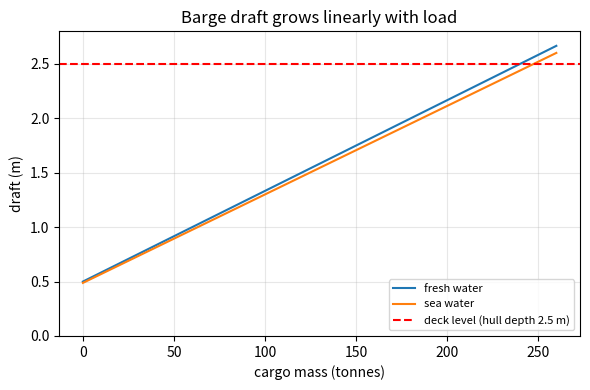
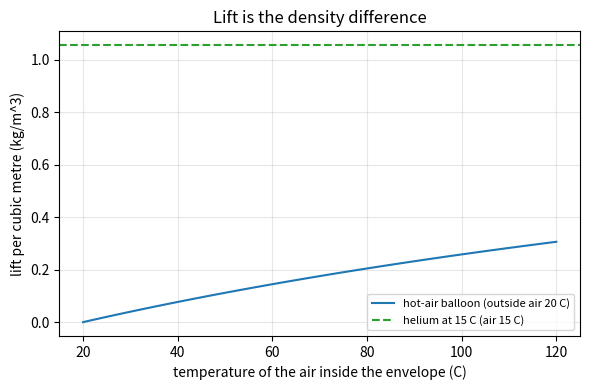
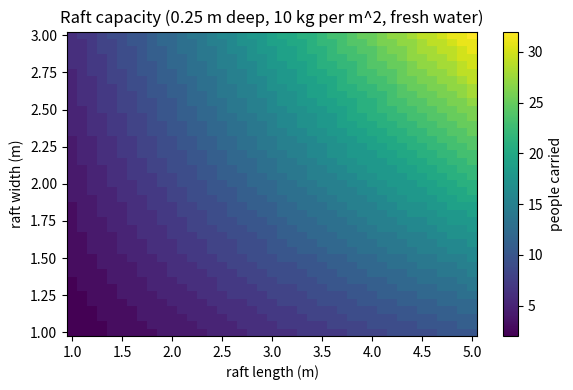

These charts were generated, in order, by the following Python code:
"""Session 2 (Level 2): the buoyant force, barge draft, load capacity and balloon lift.

Run:  python start.py 2
"""
# %% [markdown]
# # Session 2: F_b = rho * g * V
# **A. Real-world problem.** How much cargo can a barge carry before its deck goes under?
# How many people can a raft carry? Why does a helium balloon lift a child's toy but not
# the child? One equation answers all three: the buoyant force equals the weight of the
# fluid pushed aside, F_b = rho_fluid * g * V_displaced.
# *Educational model only: real vessels need safety margins, waves and rules this lesson ignores.*

# %%
import pathlib

import numpy as np

OUT = (pathlib.Path(__file__).resolve().parent if "__file__" in globals() else pathlib.Path(".")) / "out"
G = 9.81            # m/s^2
FRESH = 1000.0      # kg/m^3
SEA = 1025.0        # kg/m^3 (about)
R_GAS = 8.314       # J/(mol K), universal gas constant
P_ATM = 101325.0    # Pa


# %% [markdown]
# ## Step 1: the buoyant force and the floating condition
# Weight of the object = m g. Buoyant force when fully submerged = rho_fluid g V. It floats
# when the object's average density is below the fluid's.

# %%
def buoyant_force(rho_fluid, volume, g=G):
    """Newtons: weight of the displaced fluid."""
    return rho_fluid * g * volume


def net_force_up(mass, volume, rho_fluid, g=G):
    """Net upward force (N) on a fully submerged object (positive: it rises)."""
    return buoyant_force(rho_fluid, volume, g) - mass * g


def floats(mass, volume, rho_fluid):
    """True if the average density mass/volume is below the fluid density."""
    return bool(mass / volume < rho_fluid)


# %% [markdown]
# ## Step 2: a rectangular barge
# A barge of length `L`, beam (width) `B` and hull depth `H`, with total mass `m`, floats at
# draft d = m / (rho L B). The deck goes under when d reaches `H`. Subtracting the empty
# (lightship) mass from the heaviest total mass gives the load capacity. We also keep a
# minimum freeboard (height of deck above the water) as a safety margin.

# %%
def draft_barge(mass, L, B, rho_fluid):
    """Depth (m) of the hull below the water line."""
    return mass / (rho_fluid * L * B)


def freeboard(mass, L, B, H, rho_fluid):
    """Height (m) of the deck above the water; negative means the deck is under water."""
    return H - draft_barge(mass, L, B, rho_fluid)


def max_cargo(L, B, H, lightship, rho_fluid, min_freeboard=0.0):
    """Largest cargo mass (kg) so that freeboard stays at least `min_freeboard` (m)."""
    return rho_fluid * L * B * (H - min_freeboard) - lightship


# %% [markdown]
# ## Step 3: lift of a balloon
# A balloon is the same law in air: lift = (rho_air - rho_gas) g V. Density of an ideal gas
# is rho = P M / (R T) with M the molar mass (kg/mol) and T the temperature in kelvin.

# %%
def gas_density(molar_mass, temp_c, pressure=P_ATM):
    """Ideal-gas density (kg/m^3)."""
    return pressure * molar_mass / (R_GAS * (temp_c + 273.15))


M_AIR, M_HELIUM = 0.02897, 0.0040026   # kg/mol


def lift_per_m3(rho_outside, rho_inside):
    """Lifting mass per cubic metre (kg/m^3): the density difference."""
    return rho_outside - rho_inside


# %% [markdown]
# ## Step 4: a design problem, how many people on a raft?
# Number of people = largest whole number n with n * m_person <= max_cargo(...).
# A tiny tolerance protects against round-off when the answer is exactly a whole number.

# %%
def people_on_raft(L, B, H, raft_mass, person_mass, rho_fluid, min_freeboard):
    cap = max_cargo(L, B, H, raft_mass, rho_fluid, min_freeboard)
    if cap <= 0:
        return 0
    return int(np.floor(cap / person_mass + 1e-9))


# %%
if __name__ == "__main__":
    import matplotlib.pyplot as plt

    OUT.mkdir(exist_ok=True)
    L_, B_, H_, M0 = 20.0, 6.0, 2.5, 60000.0
    print("barge 20 x 6 x 2.5 m, lightship 60 t")
    for rho, name in ((FRESH, "fresh"), (SEA, "sea")):
        print(f"{name:5s}: empty draft {draft_barge(M0, L_, B_, rho):.3f} m, capacity (deck awash) {max_cargo(L_, B_, H_, M0, rho)/1000:.1f} t,"
              f" capacity with 0.3 m freeboard {max_cargo(L_, B_, H_, M0, rho, 0.3)/1000:.1f} t")
    print("worked example: 100 t cargo in fresh water -> draft", round(draft_barge(M0 + 100000.0, L_, B_, FRESH), 3), "m")
    rho_he = gas_density(M_HELIUM, 15.0)
    rho_air = gas_density(M_AIR, 15.0)
    print(f"air {rho_air:.3f}, helium {rho_he:.3f} kg/m^3 at 15 C: lift {lift_per_m3(rho_air, rho_he):.3f} kg per m^3")
    rho_hot = gas_density(M_AIR, 100.0)
    rho_cold = gas_density(M_AIR, 20.0)
    print(f"hot air at 100 C {rho_hot:.3f} vs air at 20 C {rho_cold:.3f}: lift {lift_per_m3(rho_cold, rho_hot):.3f} kg per m^3")
    print("raft 3 x 2 x 0.25 m, 60 kg, 65 kg people, 0.10 m freeboard: fresh",
          people_on_raft(3.0, 2.0, 0.25, 60.0, 65.0, FRESH, 0.10), "sea", people_on_raft(3.0, 2.0, 0.25, 60.0, 65.0, SEA, 0.10))

    # figure 1: draft versus cargo
    cargo = np.linspace(0, 260000, 261)
    fig, ax = plt.subplots(figsize=(6, 4))
    for rho, name in ((FRESH, "fresh water"), (SEA, "sea water")):
        ax.plot(cargo / 1000, draft_barge(M0 + cargo, L_, B_, rho), label=name)
    ax.axhline(H_, color="red", ls="--", label="deck level (hull depth 2.5 m)")
    ax.set_xlabel("cargo mass (tonnes)")
    ax.set_ylabel("draft (m)")
    ax.set_title("Barge draft grows linearly with load")
    ax.grid(alpha=0.3)
    ax.legend(fontsize=8)
    ax.set_ylim(0, 2.8)
    fig.tight_layout()
    fig.savefig(OUT / "barge_draft.png", dpi=120)

    # figure 2: balloon lift
    T = np.linspace(20, 120, 101)
    fig2, ax2 = plt.subplots(figsize=(6, 4))
    ax2.plot(T, lift_per_m3(gas_density(M_AIR, 20.0), gas_density(M_AIR, T)), label="hot-air balloon (outside air 20 C)")
    ax2.axhline(lift_per_m3(gas_density(M_AIR, 15.0), gas_density(M_HELIUM, 15.0)), color="tab:green", ls="--", label="helium at 15 C (air 15 C)")
    ax2.set_xlabel("temperature of the air inside the envelope (C)")
    ax2.set_ylabel("lift per cubic metre (kg/m^3)")
    ax2.set_title("Lift is the density difference")
    ax2.grid(alpha=0.3)
    ax2.legend(fontsize=8)
    fig2.tight_layout()
    fig2.savefig(OUT / "balloon_lift.png", dpi=120)
    n = 100.0 / lift_per_m3(gas_density(M_AIR, 20.0), gas_density(M_AIR, 100.0))
    print(f"envelope volume to lift 100 kg of payload with 100 C air: {n:.0f} m^3")
    print(f"envelope volume to lift 100 kg with helium: {100.0/lift_per_m3(rho_air, rho_he):.0f} m^3")

    # figure 3: raft capacity map
    Ls = np.linspace(1.0, 5.0, 41)
    Bs = np.linspace(1.0, 3.0, 41)
    N = np.array([[people_on_raft(l, b, 0.25, 60.0 * l * b / 6.0, 65.0, FRESH, 0.10) for l in Ls] for b in Bs])
    fig3, ax3 = plt.subplots(figsize=(6, 4))
    im = ax3.pcolormesh(Ls, Bs, N, shading="auto")
    fig3.colorbar(im, label="people carried")
    ax3.set_xlabel("raft length (m)")
    ax3.set_ylabel("raft width (m)")
    ax3.set_title("Raft capacity (0.25 m deep, 10 kg per m^2, fresh water)")
    fig3.tight_layout()
    fig3.savefig(OUT / "raft_capacity.png", dpi=120)
